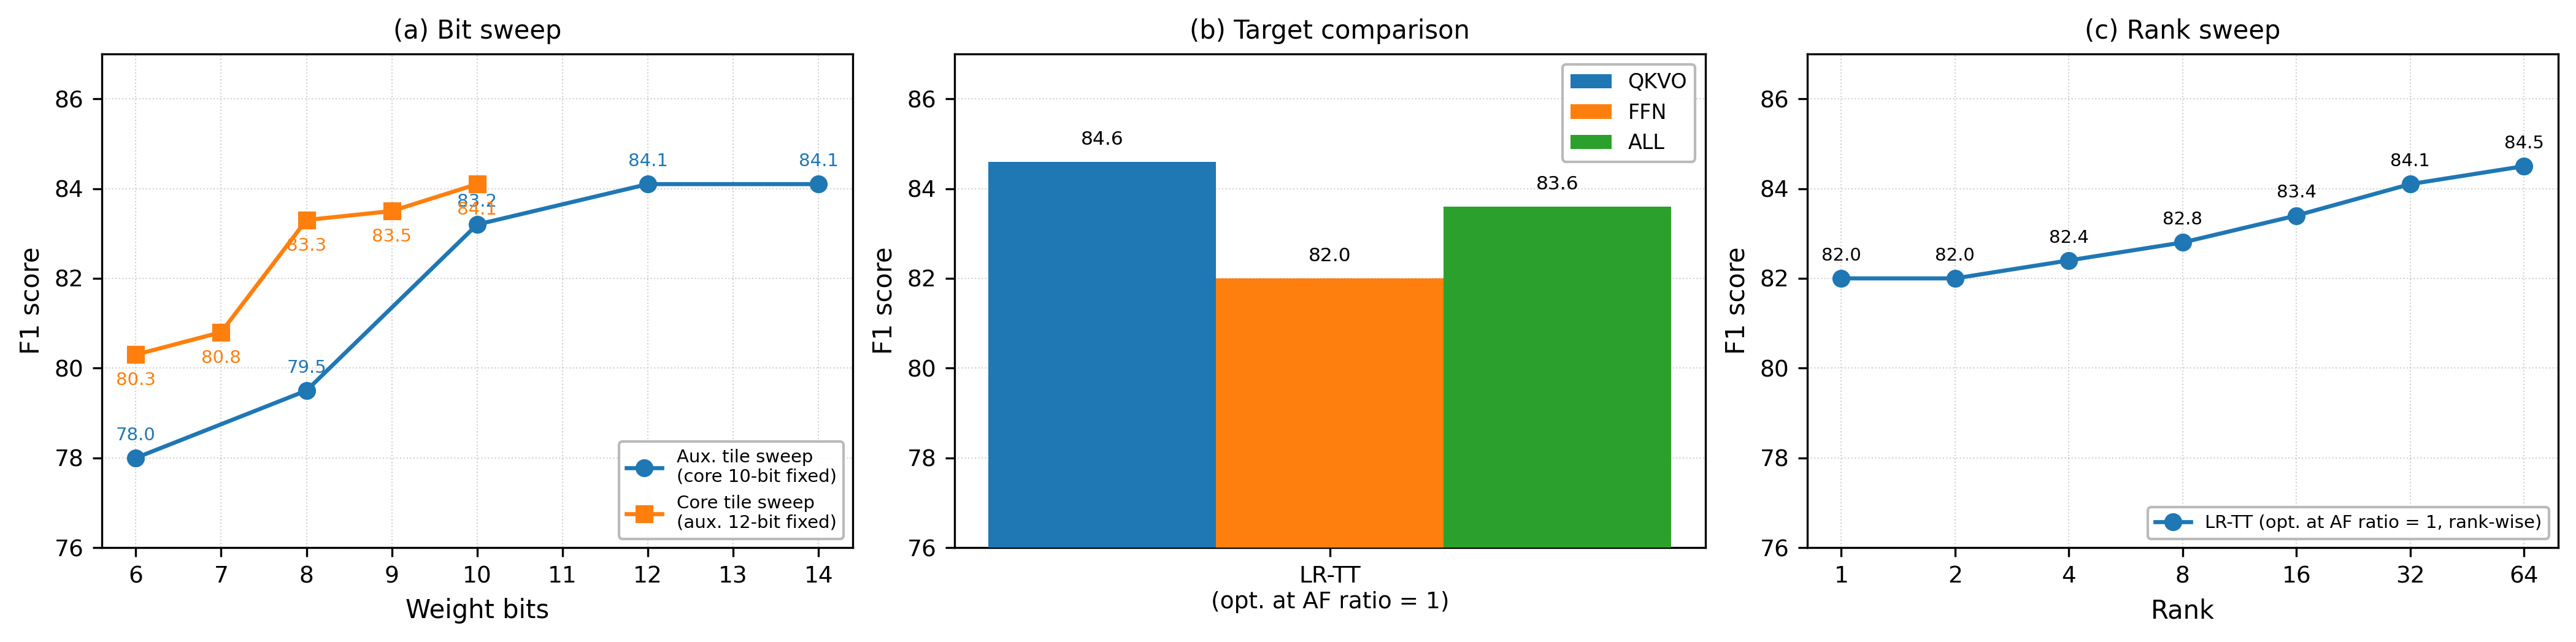

The script that saved this image:
"""Figure S7: AF ratio = 1 ablations — (a) bit sweeps, (b) target comparison, (c) rank sweep."""
import numpy as np
import matplotlib
matplotlib.use('Agg')
import matplotlib.pyplot as plt

plt.rcParams.update({
    'font.size': 9, 'axes.labelsize': 10,
    'xtick.labelsize': 9, 'ytick.labelsize': 9,
    'axes.linewidth': 0.8,
})

fig, axes = plt.subplots(1, 3, figsize=(14, 3.5))

# --- (a) Bit sweeps: AB and C ---
ax = axes[0]
ab_data = [
    {'bits': 6,  'f1': 78.0},
    {'bits': 8,  'f1': 79.5},
    {'bits': 10, 'f1': 83.2},
    {'bits': 12, 'f1': 84.1},
    {'bits': 14, 'f1': 84.1},
]
c_data = [
    {'bits': 6,  'f1': 80.3},
    {'bits': 7,  'f1': 80.8},
    {'bits': 8,  'f1': 83.3},
    {'bits': 9,  'f1': 83.5},
    {'bits': 10, 'f1': 84.1},
]

ab_bits = [d['bits'] for d in ab_data]
ab_f1 = [d['f1'] for d in ab_data]
c_bits = [d['bits'] for d in c_data]
c_f1 = [d['f1'] for d in c_data]

ax.plot(ab_bits, ab_f1, 'o-', color='#1f77b4', linewidth=1.6, markersize=6, zorder=3,
        label='Aux. tile sweep\n(core 10-bit fixed)')
ax.plot(c_bits, c_f1, 's-', color='#ff7f0e', linewidth=1.6, markersize=6, zorder=3,
        label='Core tile sweep\n(aux. 12-bit fixed)')

for b, f in zip(ab_bits, ab_f1):
    ax.annotate(f'{f:.1f}', (b, f), textcoords='offset points', xytext=(0, 7),
                fontsize=7, ha='center', color='#1f77b4')
for b, f in zip(c_bits, c_f1):
    ax.annotate(f'{f:.1f}', (b, f), textcoords='offset points', xytext=(0, -12),
                fontsize=7, ha='center', color='#ff7f0e')

ax.set_xlabel('Weight bits')
ax.set_ylabel('F1 score')
ax.set_ylim(76, 87)
ax.legend(fontsize=7, loc='lower right', framealpha=0.9, edgecolor='0.7')
ax.grid(True, linestyle=':', linewidth=0.5, alpha=0.6)
ax.set_title('(a) Bit sweep', fontsize=10)

# --- (b) Target comparison ---
ax = axes[1]
targets = ['QKVO', 'FFN', 'ALL']
f1_values = [84.6, 82.0, 83.6]
colors_bar = ['#1f77b4', '#ff7f0e', '#2ca02c']
bar_width = 0.22
x = np.arange(1)

for j, (target, color, f1) in enumerate(zip(targets, colors_bar, f1_values)):
    offset = (j - 1) * bar_width
    bars = ax.bar(x + offset, [f1], bar_width, label=target, color=color, zorder=3)
    ax.text(bars[0].get_x() + bars[0].get_width() / 2, bars[0].get_height() + 0.3,
            f'{f1:.1f}', ha='center', va='bottom', fontsize=7.5)

ax.set_ylabel('F1 score')
ax.set_xticks(x)
ax.set_xticklabels(['LR-TT\n(opt. at AF ratio = 1)'])
ax.set_ylim(76, 87)
ax.legend(fontsize=8, framealpha=0.9, edgecolor='0.7')
ax.grid(True, axis='y', linestyle=':', linewidth=0.5, alpha=0.6)
ax.set_title('(b) Target comparison', fontsize=10)

# --- (c) Rank sweep ---
ax = axes[2]
ranks = [1, 2, 4, 8, 16, 32, 64]
rank_f1 = [82.0, 82.0, 82.4, 82.8, 83.4, 84.1, 84.5]

ax.plot(ranks, rank_f1, 'o-', color='#1f77b4', linewidth=1.6, markersize=6, zorder=3,
        label='LR-TT (opt. at AF ratio = 1, rank-wise)')
for r, f in zip(ranks, rank_f1):
    ax.annotate(f'{f:.1f}', (r, f), textcoords='offset points', xytext=(0, 7),
                fontsize=7, ha='center')

ax.set_xscale('log', base=2)
ax.set_xticks(ranks)
ax.set_xticklabels([str(r) for r in ranks])
ax.minorticks_off()
ax.set_xlabel('Rank')
ax.set_ylabel('F1 score')
ax.set_ylim(76, 87)
ax.legend(fontsize=7, loc='lower right', framealpha=0.9, edgecolor='0.7')
ax.grid(True, linestyle=':', linewidth=0.5, alpha=0.6)
ax.set_title('(c) Rank sweep', fontsize=10)

fig.tight_layout(pad=0.8)

OUT = '/root/LRTT/examples/bert/results/plots/figS7_af1_ablations.png'
fig.savefig(OUT, dpi=300, bbox_inches='tight')
fig.savefig(OUT.replace('.png', '.svg'), bbox_inches='tight')
print(f'Saved: {OUT}')
